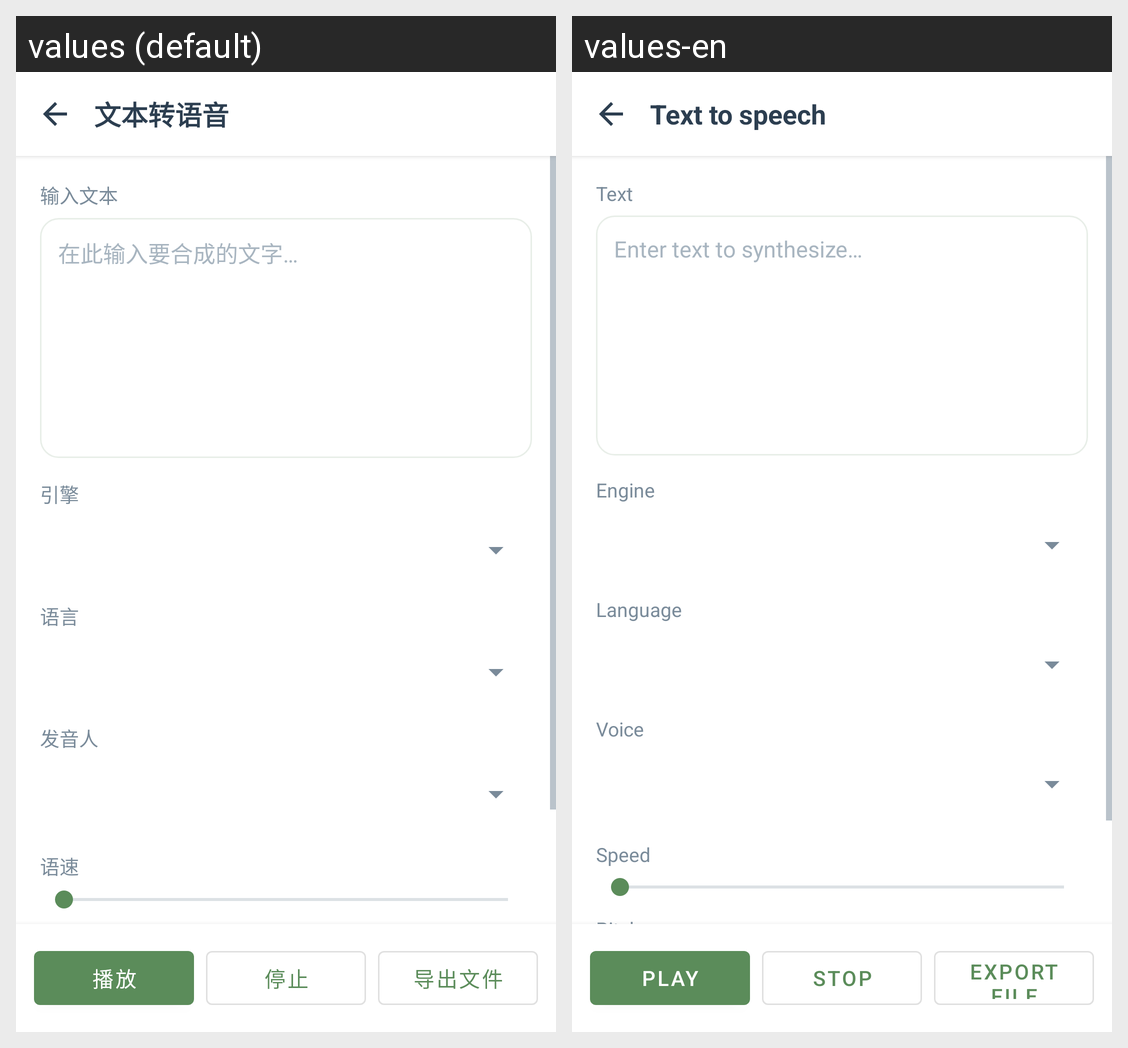

This grid shows one Android layout under two languages. Give, for every string resource on the screen, its name, the default text and each shown locale's text.
Android screen res/layout/activity_tts_synth.xml rendered under 2 locales, left to right: values (default), values-en. Device: Nexus 5 (rendered at 1080×1920; each locale shown at half size, 540×960, under a caption strip naming it); theme Theme.WhjReader.
Strings drawn on this screen, with the default value and each locale's value (text and hints the layout hard-codes, and strings that could not be matched under every locale, appear in the picture but are not listed):

tts_synth_title
  values: 文本转语音
  values-en: Text to speech

tts_synth_input_label
  values: 输入文本
  values-en: Text

tts_synth_input_hint
  values: 在此输入要合成的文字…
  values-en: Enter text to synthesize…

tts_engine
  values: 引擎
  values-en: Engine

tts_language
  values: 语言
  values-en: Language

tts_voice
  values: 发音人
  values-en: Voice

tts_rate
  values: 语速
  values-en: Speed

tts_synth_play
  values: 播放
  values-en: Play

tts_stop
  values: 停止
  values-en: Stop

tts_synth_export
  values: 导出文件
  values-en: Export file
